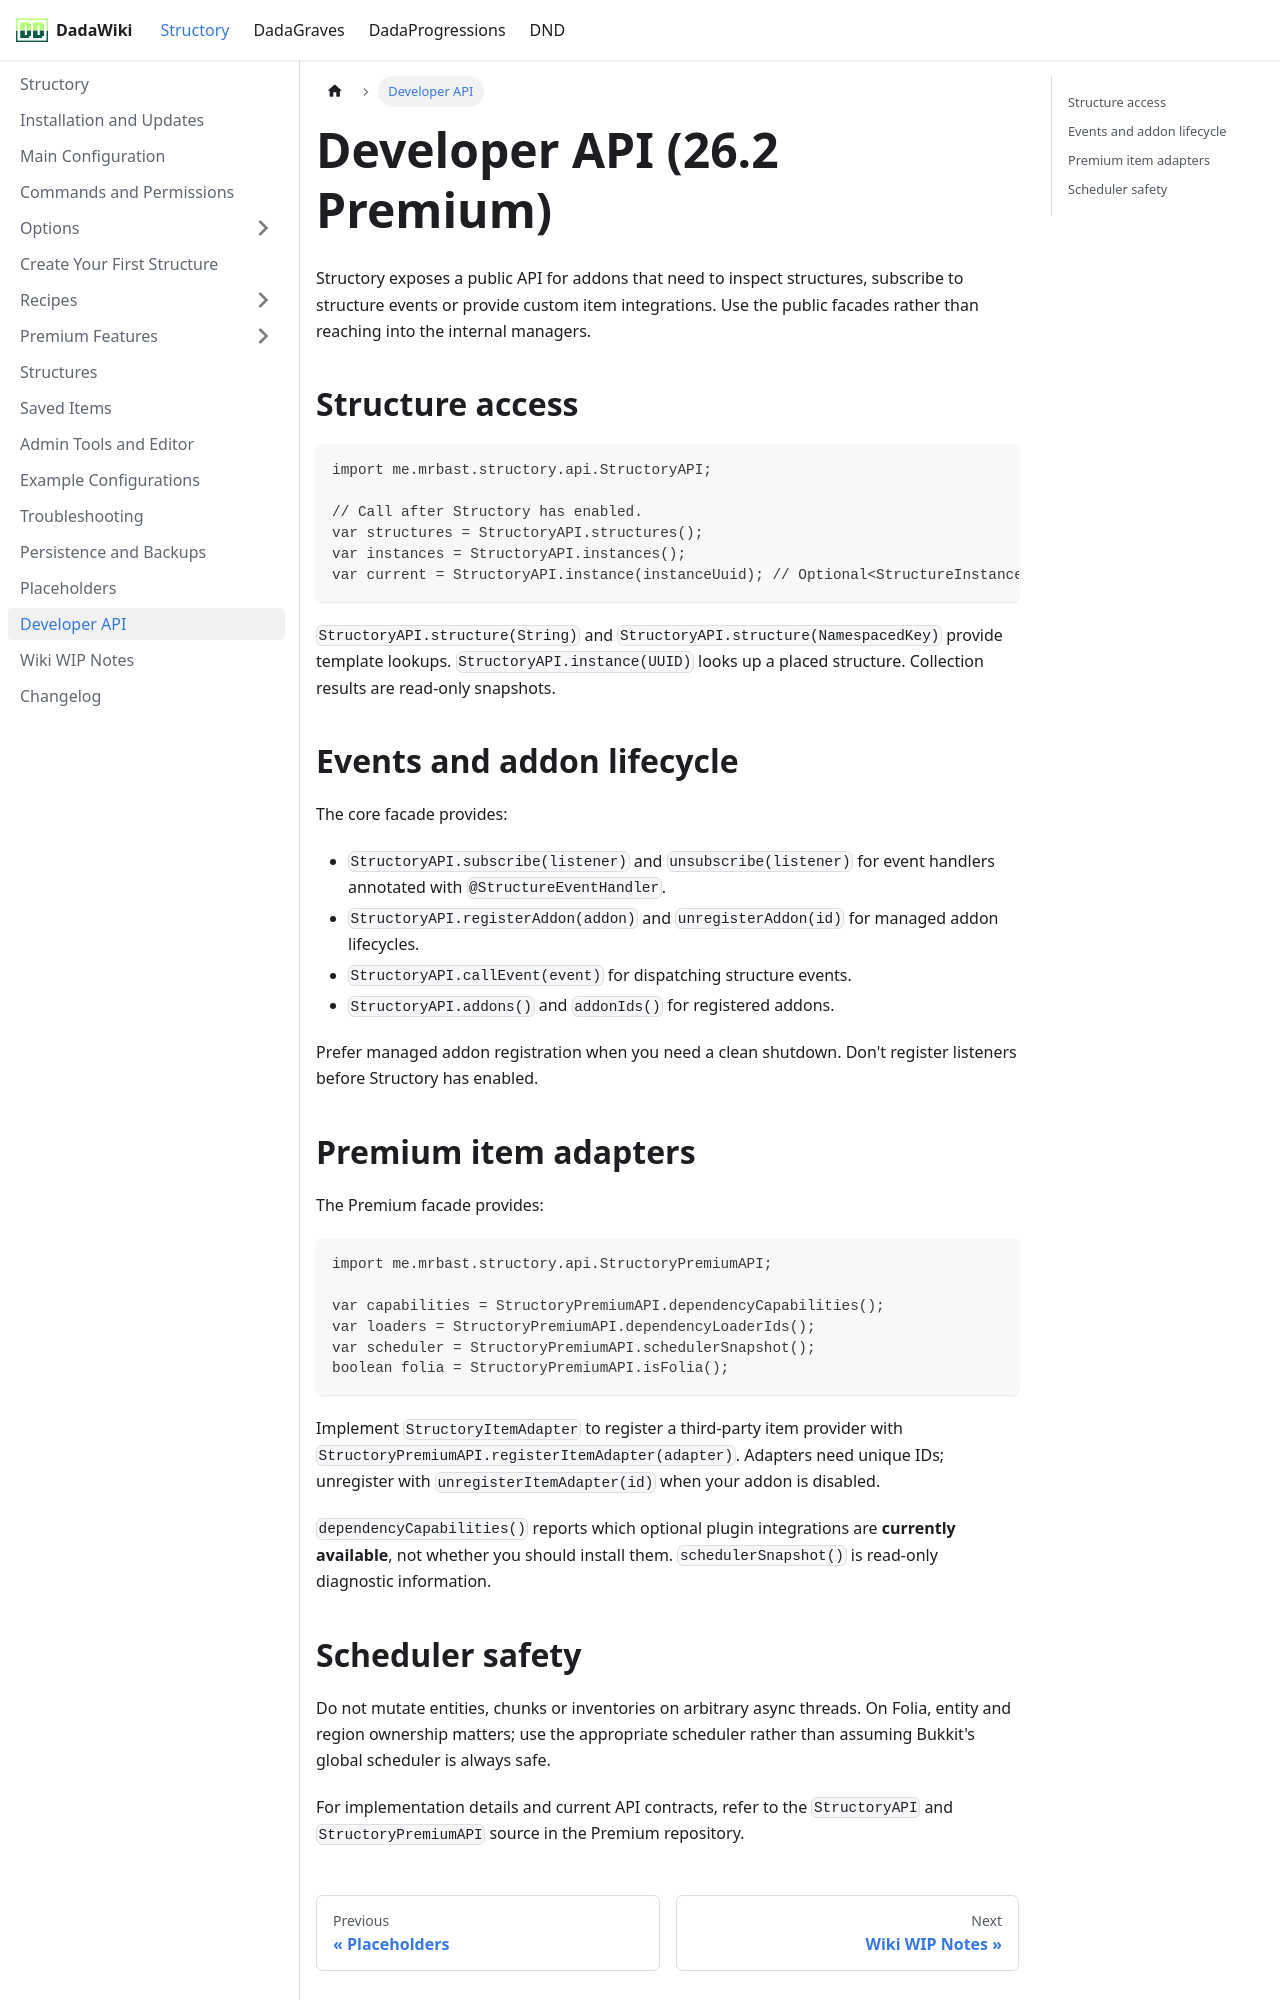

repository: andreadada/dadadocu · page: docs/structory/developer-api/index.html · generator: docusaurus

---
sidebar_position: 12
title: Developer API
---

# Developer API (26.2 Premium)

Structory exposes a public API for addons that need to inspect structures, subscribe to structure events or provide custom item integrations. Use the public facades rather than reaching into the internal managers.

## Structure access

```java
import me.mrbast.structory.api.StructoryAPI;

// Call after Structory has enabled.
var structures = StructoryAPI.structures();
var instances = StructoryAPI.instances();
var current = StructoryAPI.instance(instanceUuid); // Optional<StructureInstance>
```

`StructoryAPI.structure(String)` and `StructoryAPI.structure(NamespacedKey)` provide template lookups. `StructoryAPI.instance(UUID)` looks up a placed structure. Collection results are read-only snapshots.

## Events and addon lifecycle

The core facade provides:

- `StructoryAPI.subscribe(listener)` and `unsubscribe(listener)` for event handlers annotated with `@StructureEventHandler`.
- `StructoryAPI.registerAddon(addon)` and `unregisterAddon(id)` for managed addon lifecycles.
- `StructoryAPI.callEvent(event)` for dispatching structure events.
- `StructoryAPI.addons()` and `addonIds()` for registered addons.

Prefer managed addon registration when you need a clean shutdown. Don't register listeners before Structory has enabled.

## Premium item adapters

The Premium facade provides:

```java
import me.mrbast.structory.api.StructoryPremiumAPI;

var capabilities = StructoryPremiumAPI.dependencyCapabilities();
var loaders = StructoryPremiumAPI.dependencyLoaderIds();
var scheduler = StructoryPremiumAPI.schedulerSnapshot();
boolean folia = StructoryPremiumAPI.isFolia();
```

Implement `StructoryItemAdapter` to register a third-party item provider with `StructoryPremiumAPI.registerItemAdapter(adapter)`. Adapters need unique IDs; unregister with `unregisterItemAdapter(id)` when your addon is disabled.

`dependencyCapabilities()` reports which optional plugin integrations are **currently available**, not whether you should install them. `schedulerSnapshot()` is read-only diagnostic information.
